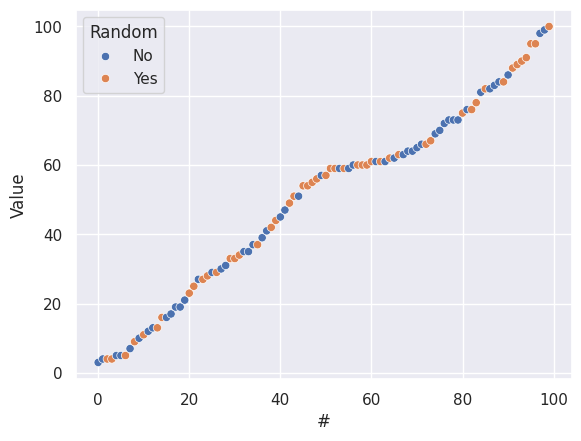
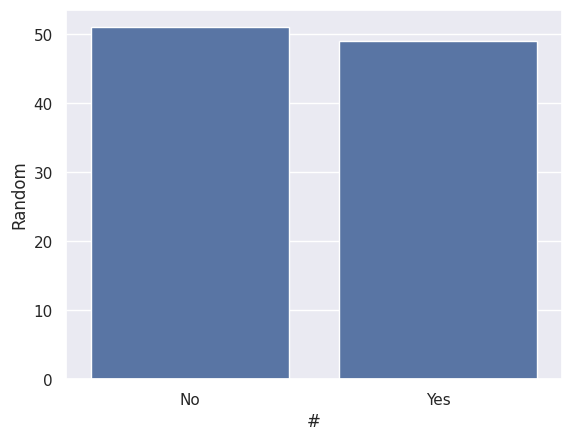
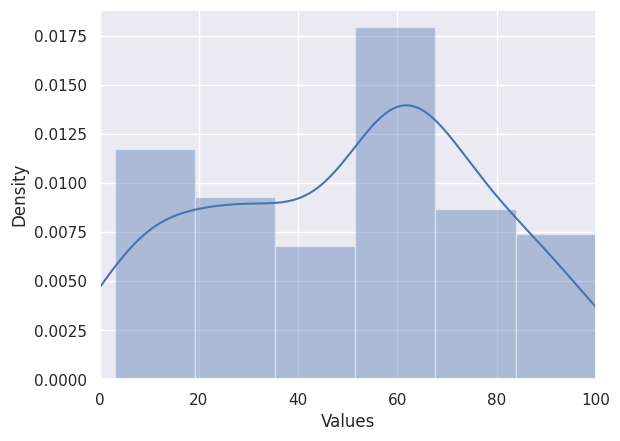
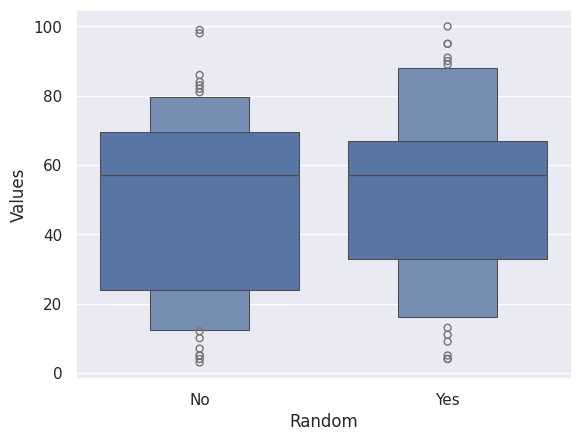
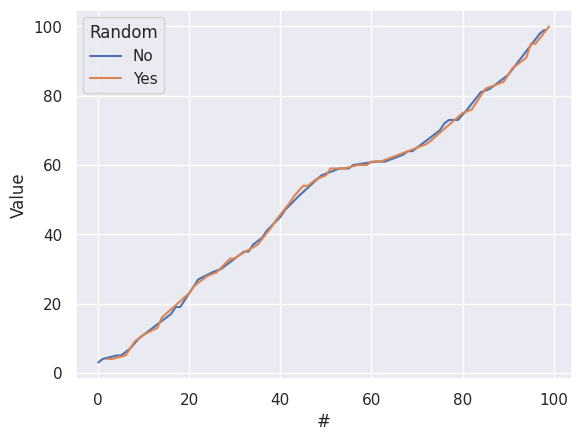

Write Python code to recreate these figures, in order.
## Creating plotting data
# Using Pandas
from random import randint, choice, seed
import pandas as pd
numbers = []
randoms = []
seed(65536)
for i in range(100):
    numbers.append(randint(1, 100))
    randoms.append(choice(['Yes', 'No']))

dict = {'Values': numbers, 'Random': randoms}
scatter_data = pd.DataFrame(dict).sort_values(by='Values').reset_index()
bar_data = pd.DataFrame(scatter_data['Random']).reset_index()
histo_data = scatter_data
box_data = scatter_data
line_data = scatter_data

## Plotting Data
# Using Seaborn
import seaborn as sns
import matplotlib.pyplot as plt
# scatter_plot
sns.set()
fig, ax = plt.subplots()
ax = sns.scatterplot(data=line_data, x=range(len(line_data)), y='Values', hue='Random')
ax.set(xlabel='#', ylabel='Value')
fig.savefig('scatter_plot.png')

# bar_plot
sns.set()
fig, ax = plt.subplots()
ax = sns.countplot(x=bar_data.Random) # use y to turn 90 degrees
ax.set(xlabel='#', ylabel='Random')
fig.savefig('bar_plot.png')

# histogram
sns.set()
fig, ax = plt.subplots()
ax = sns.distplot(a=histo_data.Values)
ax.set(xlim=(0, 100))
fig.savefig('histogram.png') # not split up for 'Yes' and 'No'

# box_plot
sns.set()
fig, ax = plt.subplots()
ax = sns.boxenplot(data=box_data, x='Random', y='Values')
fig.savefig('box_plot.png') 

# line_plot
sns.set()
fig, ax = plt.subplots()
ax = sns.lineplot(data=line_data, x=range(len(line_data)), y='Values', hue='Random')
ax.set(xlabel='#', ylabel='Value')
fig.savefig('line_plot.png')
